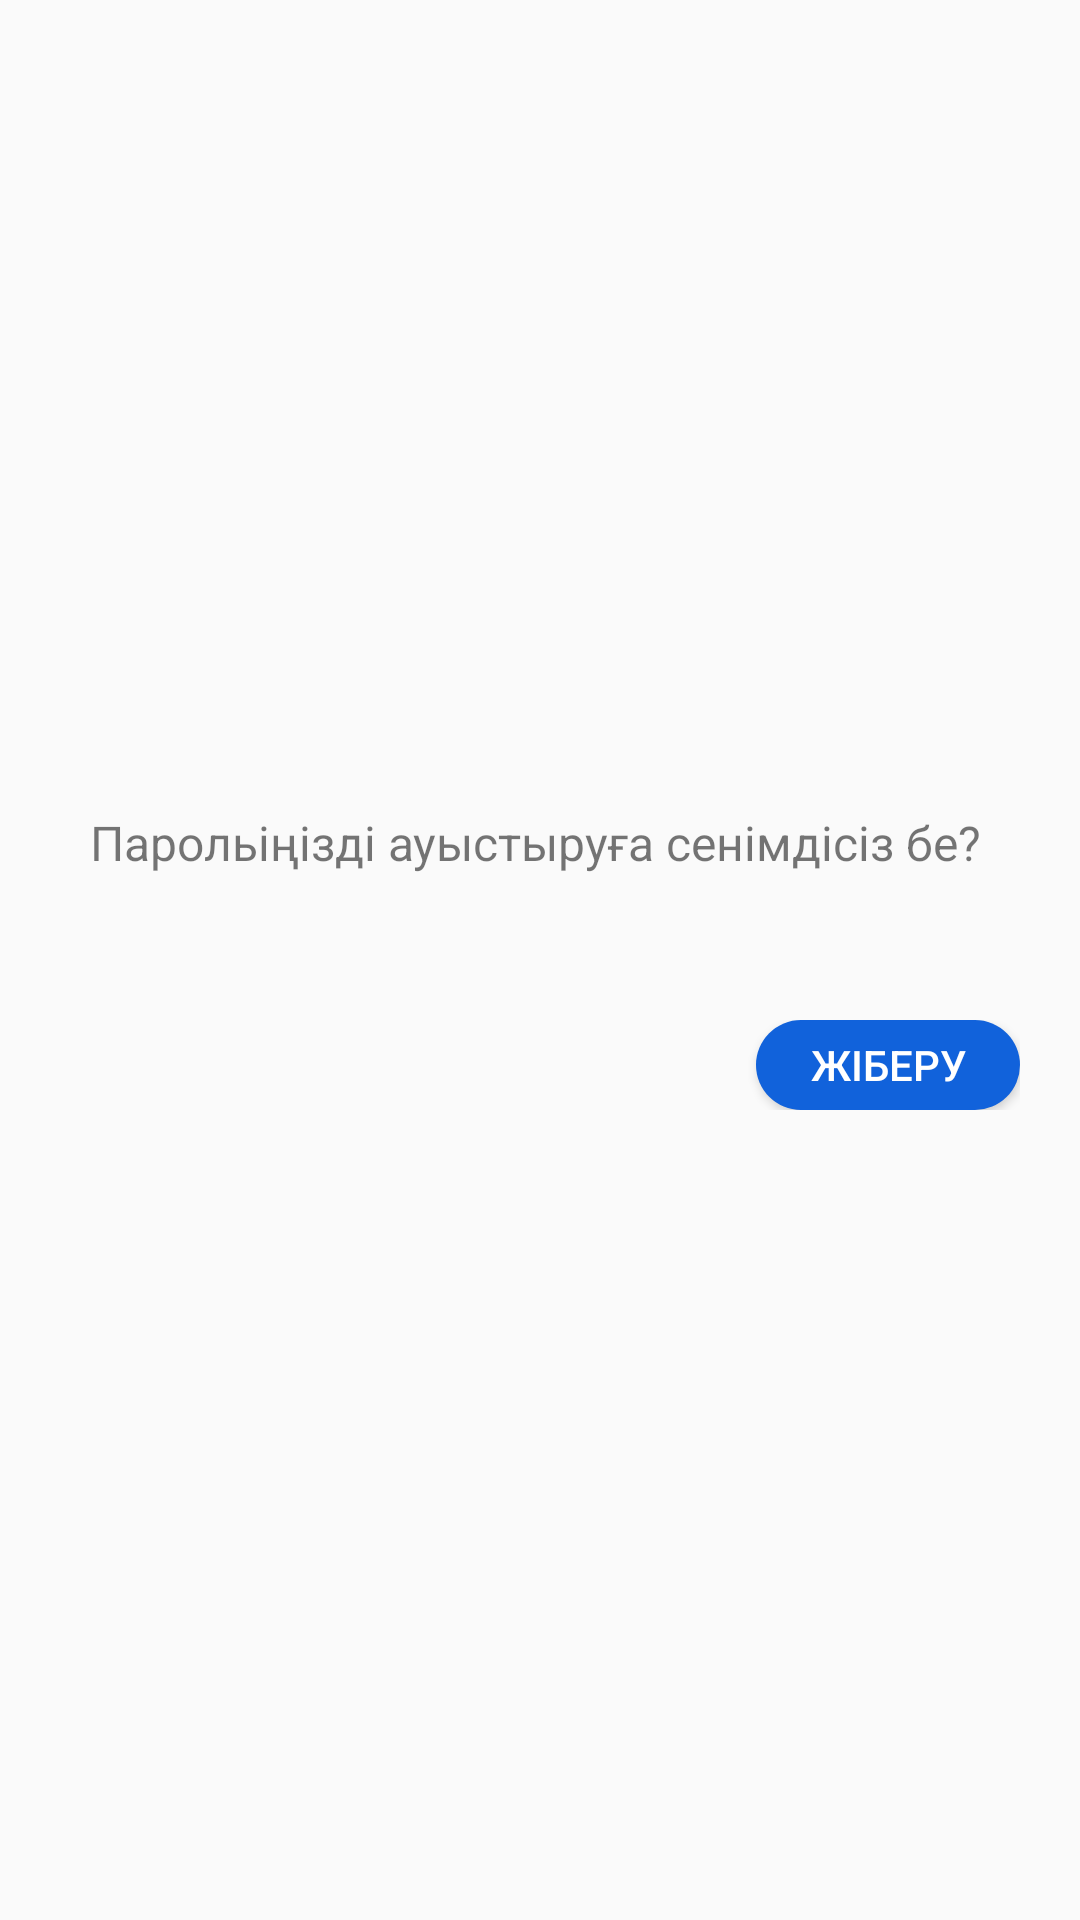

Layout XML and referenced resources for this Android screen:
<!-- AndroidManifest.xml: application theme AppTheme.NoActionBar -->
<!-- res/layout/dialog_password.xml -->
<?xml version="1.0" encoding="utf-8"?>
<androidx.constraintlayout.widget.ConstraintLayout xmlns:android="http://schemas.android.com/apk/res/android"
    xmlns:app="http://schemas.android.com/apk/res-auto"
    android:layout_width="match_parent"
    android:layout_height="match_parent"
    android:orientation="vertical">


    <LinearLayout
        android:layout_width="match_parent"
        android:layout_height="wrap_content"
        android:orientation="vertical"
        app:layout_constraintBottom_toBottomOf="parent"
        app:layout_constraintEnd_toEndOf="parent"
        app:layout_constraintStart_toStartOf="parent"
        app:layout_constraintTop_toTopOf="parent">

        <TextView
            android:layout_width="match_parent"
            android:layout_height="50dp"
            android:layout_marginHorizontal="20dp"
            android:layout_marginTop="20dp"
            android:text="Парольіңізді ауыстыруға сенімдісіз бе?"
            android:textSize="16dp"
            android:paddingStart="10dp" />

        <LinearLayout
            android:layout_width="match_parent"
            android:layout_height="wrap_content"
            android:layout_margin="20dp"
            android:gravity="right"
            android:orientation="horizontal">











            <Button
                android:id="@+id/btnSend5"
                android:layout_width="wrap_content"
                android:layout_height="30dp"
                android:background="@drawable/rounded_button"
                android:text="Жіберу"
                android:textColor="@color/white" />
        </LinearLayout>
    </LinearLayout>



</androidx.constraintlayout.widget.ConstraintLayout>
<!-- resources referenced by this layout -->
<resources>
  <color name="black">#FF000000</color>
  <color name="white">#FFFFFFFF</color>
  <!-- drawable rounded_button (drawable) -->
  <?xml version="1.0" encoding="utf-8"?>
  <shape xmlns:android="http://schemas.android.com/apk/res/android"
      android:shape="rectangle">
      <solid android:color="@color/zerde" />
  
      <corners android:radius="999dp"/>
  </shape>
  <style name="AppTheme.NoActionBar">
          <item name="windowActionBar">false</item>
          <item name="windowNoTitle">true</item>
      </style>
  <color name="zerde">#1162DB</color>
</resources>
